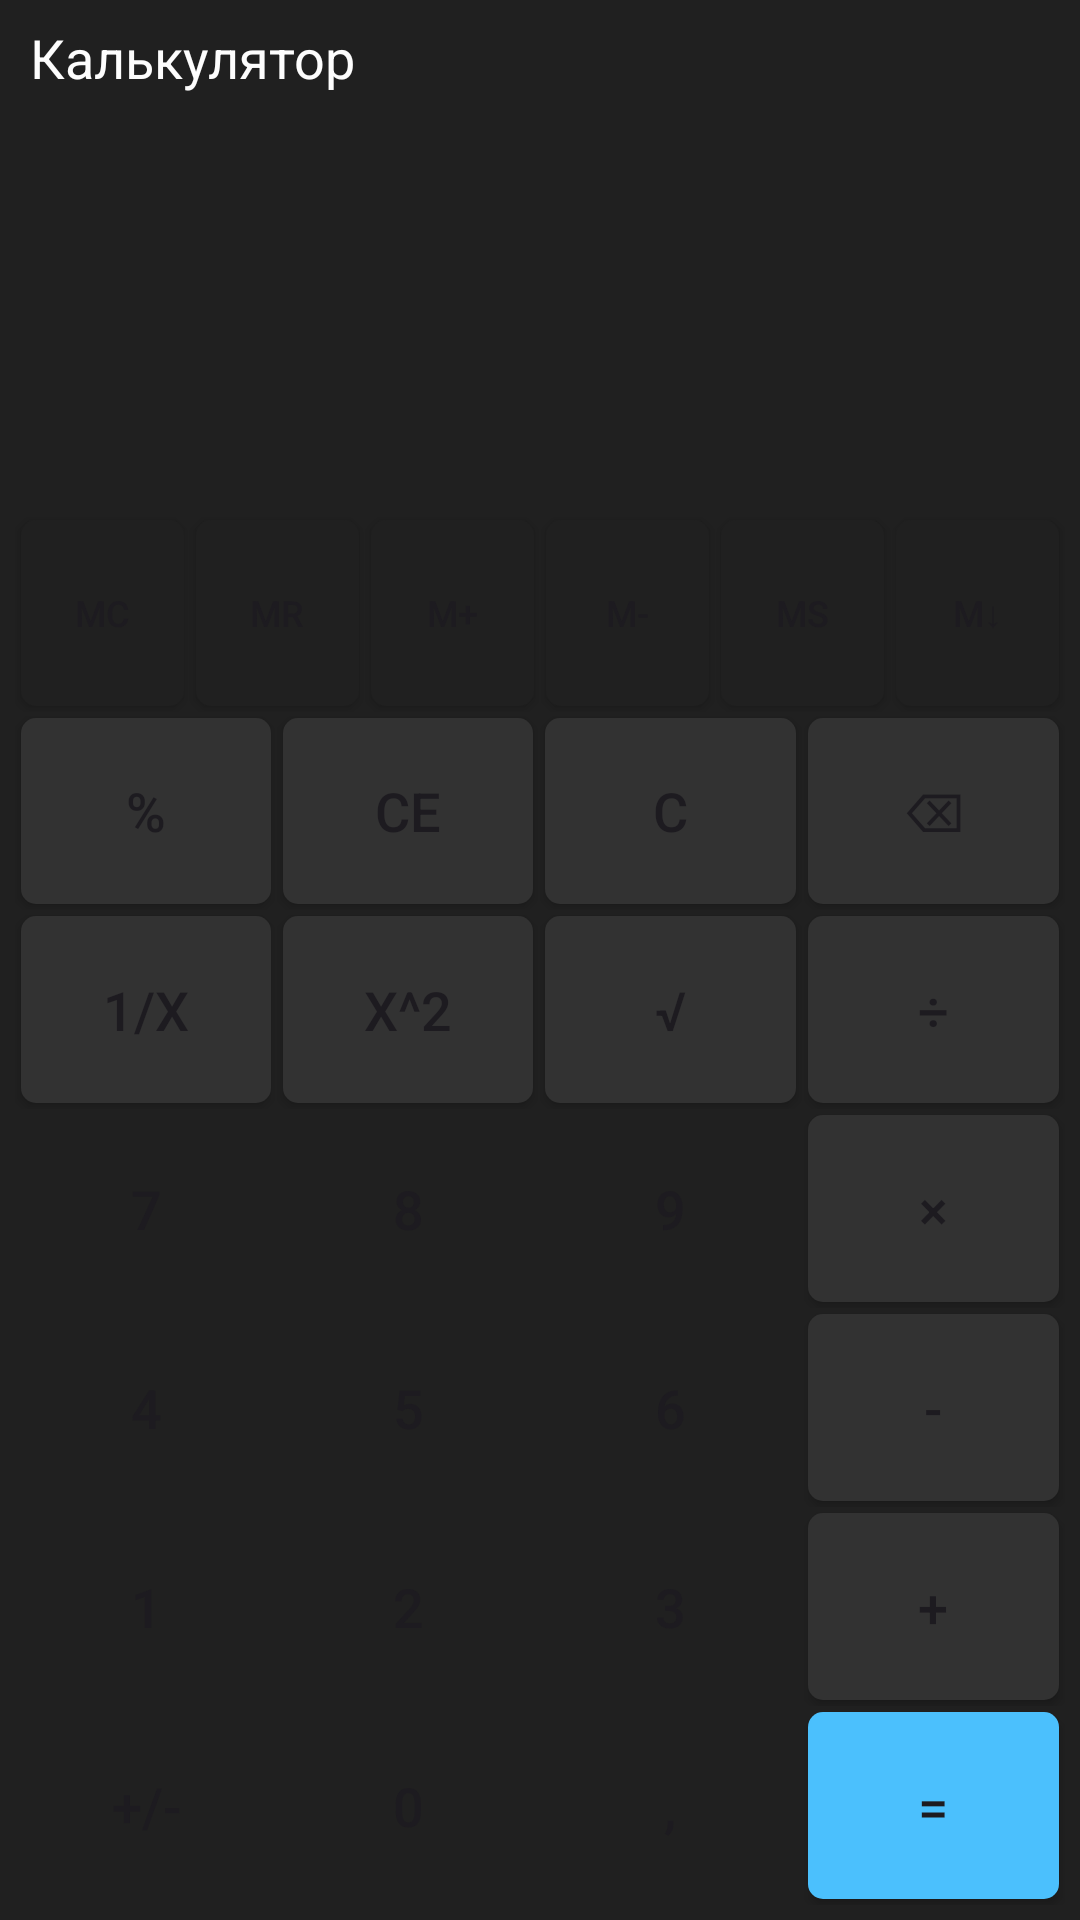

Here is an Android app screen rendered from its layout file. Give the layout XML and the strings, colors and styles it references.
<!-- AndroidManifest.xml: application theme Theme.Android213 -->
<!-- res/layout/activity_calc.xml -->
<?xml version="1.0" encoding="utf-8"?>
<LinearLayout xmlns:android="http://schemas.android.com/apk/res/android"
    xmlns:app="http://schemas.android.com/apk/res-auto"
    xmlns:tools="http://schemas.android.com/tools"
    android:id="@+id/main"
    android:layout_width="match_parent"
    android:layout_height="match_parent"
    android:orientation="vertical"
    android:background="@color/calc_layout_bg"
    tools:context=".CalcActivity">

    <TextView
        android:layout_width="wrap_content"
        android:layout_height="wrap_content"
        android:paddingStart="10dp"
        android:paddingTop="7dp"
        android:text="@string/calc_tv_title"
        android:textColor="@color/calc_tv_result_fg"
        android:textSize="18sp"
        tools:ignore="RtlSymmetry" />

    <TextView
        android:id="@+id/calc_tv_expression"
        android:layout_width="match_parent"
        android:layout_height="wrap_content"
        android:gravity="end"
        android:paddingEnd="20dp"
        android:paddingTop="7dp"
        android:textColor="@color/calc_tv_expression_fg"
        android:textSize="18sp"
        tools:text="123 + 654 ="
        tools:ignore="RtlSymmetry" />

    <TextView
        android:id="@+id/calc_tv_result"
        android:layout_width="match_parent"
        android:layout_height="wrap_content"
        android:gravity="end"
        android:paddingEnd="20dp"
        android:paddingTop="7dp"
        android:textColor="@color/calc_tv_result_fg"
        android:textSize="50sp"
        tools:text="777 "
        tools:ignore="RtlSymmetry" />

    <View
        android:layout_width="match_parent"
        android:layout_height="30dp"/>

    <LinearLayout
        android:layout_width="match_parent"
        android:layout_height="match_parent"
        android:layout_margin="5dp"
        android:orientation="vertical">

        <LinearLayout
            style="@style/calc_row_btn"
            android:layout_width="match_parent"
            android:layout_height="wrap_content"
            >
            <Button
                android:id="@+id/calc_btn_MC"
                style="@style/calc_btn_history"
                android:text="@string/calc_btn_MC" />
            <Button
                android:id="@+id/calc_btn_MR"
                style="@style/calc_btn_history"
                android:text="@string/calc_btn_MR" />
            <Button
                android:id="@+id/calc_btn_C_Mplus"
                style="@style/calc_btn_history"
                android:text="@string/calc_btn_Mplus" />
            <Button
                android:id="@+id/calc_btn_Mmin"
                style="@style/calc_btn_history"
                android:text="@string/calc_btn_Mmin" />
            <Button
                android:id="@+id/calc_btn_MS"
                style="@style/calc_btn_history"
                android:text="@string/calc_btn_MS" />
            <Button
                android:id="@+id/calc_btn_Mdown"
                style="@style/calc_btn_history"
                android:text="@string/calc_btn_Mdown" />
        </LinearLayout>
        <LinearLayout style="@style/calc_row_btn"
            android:layout_width="match_parent"
            android:layout_height="wrap_content"
            android:orientation="horizontal">
            <Button
                android:id="@+id/calc_btn_percent"
                style="@style/calc_btn_func"
                android:text="@string/calc_btn_percent"/>
            <Button
                android:id="@+id/calc_btn_CE"
                style="@style/calc_btn_func"
                android:text="@string/calc_btn_CE"/>
            <Button
                android:id="@+id/calc_btn_C_func"
                style="@style/calc_btn_func"
                android:text="@string/calc_btn_C"/>
            <Button
                android:id="@+id/calc_btn_backspace"
                style="@style/calc_btn_func"
                android:text="@string/calc_btn_backspace"/>
        </LinearLayout>
        <LinearLayout style="@style/calc_row_btn"
            android:layout_width="match_parent"
            android:layout_height="wrap_content"
            android:orientation="horizontal">
            <Button
                android:id="@+id/calc_btn_inv"
                style="@style/calc_btn_func"
                android:text="@string/calc_btn_inv"/>
            <Button
                android:id="@+id/calc_btn_sqr"
                style="@style/calc_btn_func"
                android:text="@string/calc_btn_sqr"/>
            <Button
                android:id="@+id/calc_btn_sqrt"
                style="@style/calc_btn_func"
                android:text="@string/calc_btn_sqrt"/>
            <Button
                android:id="@+id/calc_btn_div"
                style="@style/calc_btn_func"
                android:text="@string/calc_btn_div"/>
        </LinearLayout>
        <LinearLayout style="@style/calc_row_btn"
            android:layout_width="match_parent"
            android:layout_height="wrap_content"
            android:orientation="horizontal">
            <Button
                android:id="@+id/calc_btn_7"
                style="@style/calc_btn_digit"
                android:text="@string/calc_btn_7"/>
            <Button
                android:id="@+id/calc_btn_8"
                style="@style/calc_btn_digit"
                android:text="@string/calc_btn_8"/>
            <Button
                android:id="@+id/calc_btn_9"
                style="@style/calc_btn_digit"
                android:text="@string/calc_btn_9"/>
            <Button
                android:id="@+id/calc_btn_mul"
                style="@style/calc_btn_func"
                android:text="@string/calc_btn_mul"/>
        </LinearLayout>
        <LinearLayout style="@style/calc_row_btn"
            android:layout_width="match_parent"
            android:layout_height="wrap_content"
            android:orientation="horizontal">
            <Button
                android:id="@+id/calc_btn_4"
                style="@style/calc_btn_digit"
                android:text="@string/calc_btn_4"/>
            <Button
                android:id="@+id/calc_btn_5"
                style="@style/calc_btn_digit"
                android:text="@string/calc_btn_5"/>
            <Button
                android:id="@+id/calc_btn_6"
                style="@style/calc_btn_digit"
                android:text="@string/calc_btn_6"/>
            <Button
                android:id="@+id/calc_btn_sub"
                style="@style/calc_btn_func"
                android:text="@string/calc_btn_sub"/>
        </LinearLayout>
        <LinearLayout style="@style/calc_row_btn"
            android:layout_width="match_parent"
            android:layout_height="wrap_content"
            android:orientation="horizontal">
            <Button
                android:id="@+id/calc_btn_1"
                style="@style/calc_btn_digit"
                android:text="@string/calc_btn_1"/>
            <Button
                android:id="@+id/calc_btn_2"
                style="@style/calc_btn_digit"
                android:text="@string/calc_btn_2"/>
            <Button
                android:id="@+id/calc_btn_3"
                style="@style/calc_btn_digit"
                android:text="@string/calc_btn_3"/>
            <Button
                android:id="@+id/calc_btn_add"
                style="@style/calc_btn_func"
                android:text="@string/calc_btn_add"/>
        </LinearLayout>
        <LinearLayout style="@style/calc_row_btn"
            android:layout_width="match_parent"
            android:layout_height="wrap_content"
            android:orientation="horizontal">
            <Button
                android:id="@+id/calc_btn_pm"
                style="@style/calc_btn_digit"
                android:text="@string/calc_btn_pm"/>
            <Button
                android:id="@+id/calc_btn_0"
                style="@style/calc_btn_digit"
                android:text="@string/calc_btn_0"/>
            <Button
                android:id="@+id/calc_btn_dot"
                style="@style/calc_btn_digit"
                android:text="@string/calc_btn_dot"/>
            <Button
                android:id="@+id/calc_btn_equal"
                style="@style/calc_btn_equal"
                android:text="@string/calc_btn_equal"/>
        </LinearLayout>
    </LinearLayout>

</LinearLayout>
<!-- resources referenced by this layout -->
<resources>
  <color name="calc_layout_bg">#202020</color>
  <color name="calc_tv_expression_fg">#A5A5A5</color>
  <color name="calc_tv_result_fg">#FDFDFD</color>
  <string name="calc_btn_0">0</string>
  <string name="calc_btn_1">1</string>
  <string name="calc_btn_2">2</string>
  <string name="calc_btn_3">3</string>
  <string name="calc_btn_4">4</string>
  <string name="calc_btn_5">5</string>
  <string name="calc_btn_6">6</string>
  <string name="calc_btn_7">7</string>
  <string name="calc_btn_8">8</string>
  <string name="calc_btn_9">9</string>
  <string name="calc_btn_C">C</string>
  <string name="calc_btn_CE">CE</string>
  <string name="calc_btn_MC">MC</string>
  <string name="calc_btn_MR">MR</string>
  <string name="calc_btn_MS">MS</string>
  <string name="calc_btn_Mdown">M↓</string>
  <string name="calc_btn_Mmin">M-</string>
  <string name="calc_btn_Mplus">M+</string>
  <string name="calc_btn_add">+</string>
  <string name="calc_btn_backspace">\u232B</string>
  <string name="calc_btn_div">÷</string>
  <string name="calc_btn_dot">,</string>
  <string name="calc_btn_equal">=</string>
  <string name="calc_btn_inv">1/x</string>
  <string name="calc_btn_mul">×</string>
  <string name="calc_btn_percent">%</string>
  <string name="calc_btn_pm">+/-</string>
  <string name="calc_btn_sqr">x^2</string>
  <string name="calc_btn_sqrt">√</string>
  <string name="calc_btn_sub">-</string>
  <string name="calc_tv_title">Калькулятор</string>
  <style name="calc_btn_digit" parent="calc_btn">
          <item name="android:background">@drawable/calc_btn_digit</item>
      </style>
  <style name="calc_btn_equal" parent="calc_btn">
          <item name="android:background">@drawable/calc_btn_equal</item>
      </style>
  <style name="calc_btn_func" parent="calc_btn">
          <item name="android:background">@drawable/calc_btn_func</item>
      </style>
  <style name="calc_btn_history" parent="calc_btn">
          <item name="android:background">@drawable/calc_btn_histoty</item>
          <item name="android:textSize">12sp</item>
          <item name="android:textAlignment">center</item>
          <item name="android:gravity">center</item>
      </style>
  <style name="calc_row_btn">
          <item name="android:layout_width">match_parent</item>
          <item name="android:layout_weight">1</item>
          <item name="android:layout_height">0dp</item>
          <item name="android:orientation">horizontal</item>
  
      </style>
  <style name="Theme.Android213" parent="Base.Theme.Android213" />
  <style name="calc_btn">
          <item name="android:layout_width">0dp</item>
          <item name="android:layout_weight">1</item>
          <item name="android:layout_height">match_parent</item>
          <item name="android:layout_margin">2dp</item>
          <item name="android:textSize">18sp</item>
          <item name="backgroundTint">@null</item>
      </style>
  <!-- drawable calc_btn_equal (drawable) -->
  <?xml version="1.0" encoding="utf-8"?>
  <shape xmlns:android="http://schemas.android.com/apk/res/android" android:shape="rectangle">
      <corners android:radius="5dp"/>
      <solid android:color="@color/calc_btn_equal_bg"/>
  </shape>
  <!-- drawable calc_btn_func (drawable) -->
  <?xml version="1.0" encoding="utf-8"?>
  <shape xmlns:android="http://schemas.android.com/apk/res/android" android:shape="rectangle">
      <corners android:radius="5dp"/>
      <solid android:color="@color/calc_btn_func_bg"/>
  </shape>
  <!-- drawable calc_btn_histoty (drawable) -->
  <?xml version="1.0" encoding="utf-8"?>
  <shape xmlns:android="http://schemas.android.com/apk/res/android" android:shape="rectangle">
      <corners android:radius="5dp"/>
      <solid android:color="@color/calc_btn_history_bg"/>
  </shape>
  <style name="Base.Theme.Android213" parent="Theme.Material3.DayNight.NoActionBar">
          
          
      </style>
  <color name="calc_btn_equal_bg">#4BC0FD</color>
  <color name="calc_btn_func_bg">#323232</color>
  <color name="calc_btn_history_bg">#202020</color>
</resources>
